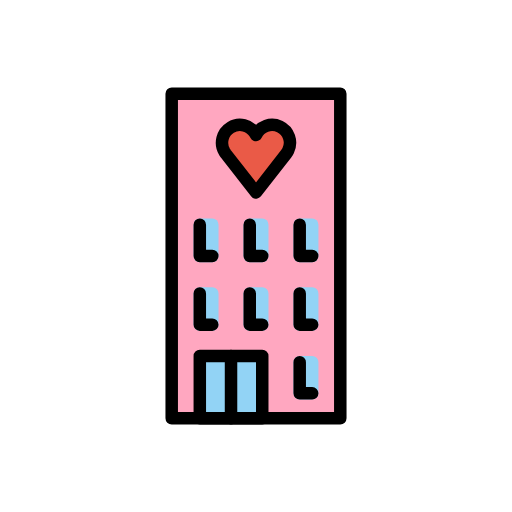
t = 0.00 s
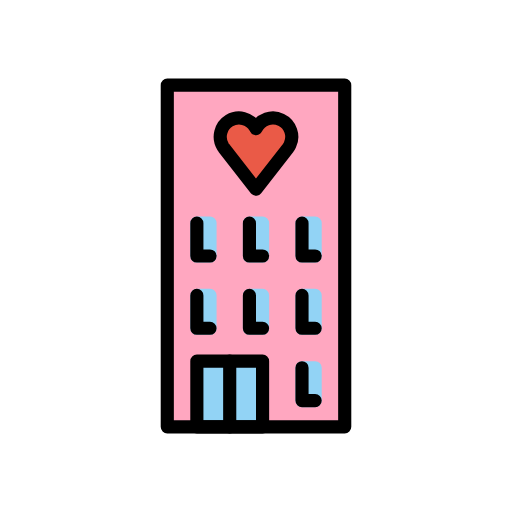
t = 0.36 s
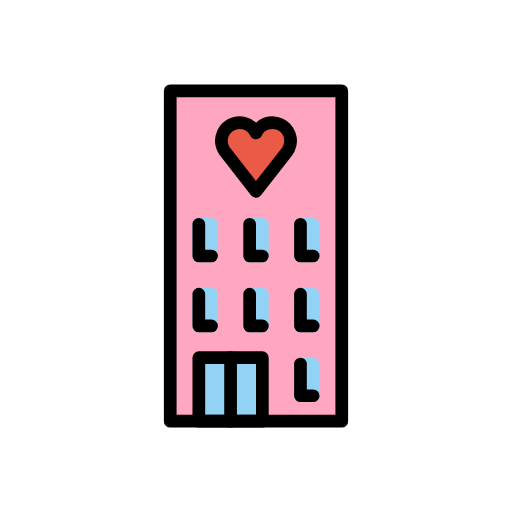
t = 0.84 s
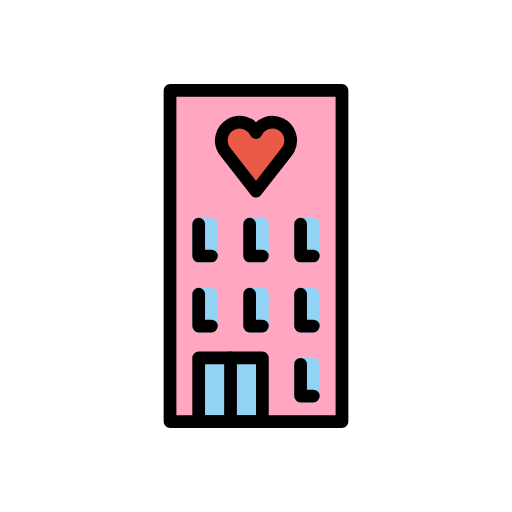
t = 1.20 s
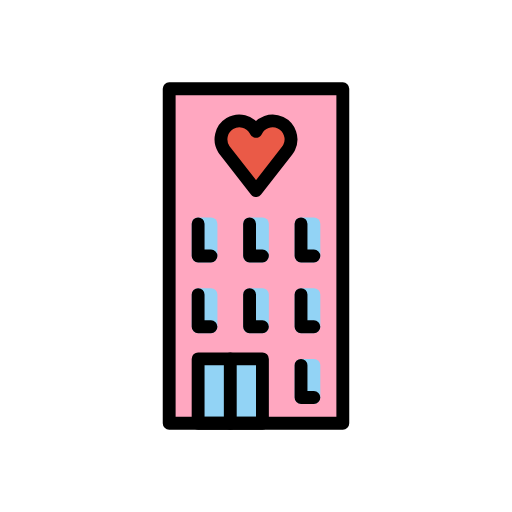
t = 1.56 s
t = 2.04 s: frame unchanged from t = 0.00 s, image omitted

The animated SVG that drew these frames (rendered in a browser with its animation timeline set to each time). Animation: 1 SMIL element (animateTransform=1); one cycle of 2.40 s, repeats indefinitely.

<?xml version='1.0' encoding='utf-8'?>
<svg xmlns="http://www.w3.org/2000/svg" id="emoji" viewBox="-5 -5 82 82" width="200" height="200" role="img">
  <title>OpenMoji: love hotel</title><g transform="translate(36 36)"><g><g transform="translate(-36 -36)"><g id="color">
    <rect x="22.5" y="10" width="27" height="52" fill="#FFA7C0" stroke="none" stroke-linecap="round" stroke-linejoin="round" stroke-miterlimit="10" stroke-width="2" />
    <rect x="27" y="52" width="10" height="10" fill="#92D3F5" stroke="none" stroke-linecap="round" stroke-linejoin="round" stroke-miterlimit="10" stroke-width="2" />
    <rect x="35" y="42" width="2" height="5" fill="none" stroke="#92D3F5" stroke-linecap="round" stroke-linejoin="round" stroke-miterlimit="10" stroke-width="2" />
    <rect x="43" y="42" width="2" height="5" fill="none" stroke="#92D3F5" stroke-linecap="round" stroke-linejoin="round" stroke-miterlimit="10" stroke-width="2" />
    <rect x="43" y="53" width="2" height="5" fill="none" stroke="#92D3F5" stroke-linecap="round" stroke-linejoin="round" stroke-miterlimit="10" stroke-width="2" />
    <rect x="27" y="42" width="2" height="5" fill="none" stroke="#92D3F5" stroke-linecap="round" stroke-linejoin="round" stroke-miterlimit="10" stroke-width="2" />
    <rect x="35" y="31" width="2" height="5" fill="none" stroke="#92D3F5" stroke-linecap="round" stroke-linejoin="round" stroke-miterlimit="10" stroke-width="2" />
    <rect x="43" y="31" width="2" height="5" fill="none" stroke="#92D3F5" stroke-linecap="round" stroke-linejoin="round" stroke-miterlimit="10" stroke-width="2" />
    <rect x="27" y="31" width="2" height="5" fill="none" stroke="#92D3F5" stroke-linecap="round" stroke-linejoin="round" stroke-miterlimit="10" stroke-width="2" />
    <path fill="#EA5A47" stroke="none" stroke-linecap="round" stroke-linejoin="round" stroke-width="2" d="M35.9997,25.8252 l-4.8692-6.2438l-0.1569-0.232c-0.8207-1.3515-0.3904-3.1124,0.9611-3.9331c1.3516-0.8207,3.1125-0.3904,3.9332,0.9611 c0.0479,0.0789,0.092,0.1601,0.1321,0.2433c0.6865-1.4244,2.3978-2.0225,3.8222-1.336c1.4243,0.6866,2.0224,2.3979,1.3359,3.8222 c-0.0761,0.158-0.1666,0.3086-0.2703,0.45L35.9997,25.8252z" />
  </g>
  <g id="hair" />
  <g id="skin" />
  <g id="skin-shadow" />
  <g id="line">
    <rect x="22.5" y="10" width="27" height="52" fill="none" stroke="#000000" stroke-linecap="round" stroke-linejoin="round" stroke-miterlimit="10" stroke-width="2" />
    <rect x="27" y="52" width="10" height="10" fill="none" stroke="#000000" stroke-linecap="round" stroke-linejoin="round" stroke-miterlimit="10" stroke-width="2" />
    <line x1="32" x2="32" y1="62" y2="52" fill="none" stroke="#000000" stroke-linecap="round" stroke-linejoin="round" stroke-miterlimit="10" stroke-width="2" />
    <path fill="none" stroke="#000000" stroke-linecap="round" stroke-linejoin="round" stroke-width="2" d="M35.9997,25.8252 l-4.8692-6.2438l-0.1569-0.232c-0.8207-1.3515-0.3904-3.1124,0.9611-3.9331c1.3516-0.8207,3.1125-0.3904,3.9332,0.9611 c0.0479,0.0789,0.092,0.1601,0.1321,0.2433c0.6865-1.4244,2.3978-2.0225,3.8222-1.336c1.4243,0.6866,2.0224,2.3979,1.3359,3.8222 c-0.0761,0.158-0.1666,0.3086-0.2703,0.45L35.9997,25.8252z" />
    <polyline fill="none" stroke="#000000" stroke-linecap="round" stroke-linejoin="round" stroke-miterlimit="10" stroke-width="2" points="37,36 35,36 35,31" />
    <polyline fill="none" stroke="#000000" stroke-linecap="round" stroke-linejoin="round" stroke-miterlimit="10" stroke-width="2" points="29,36 27,36 27,31" />
    <polyline fill="none" stroke="#000000" stroke-linecap="round" stroke-linejoin="round" stroke-miterlimit="10" stroke-width="2" points="45,36 43,36 43,31" />
    <polyline fill="none" stroke="#000000" stroke-linecap="round" stroke-linejoin="round" stroke-miterlimit="10" stroke-width="2" points="37,47 35,47 35,42" />
    <polyline fill="none" stroke="#000000" stroke-linecap="round" stroke-linejoin="round" stroke-miterlimit="10" stroke-width="2" points="29,47 27,47 27,42" />
    <polyline fill="none" stroke="#000000" stroke-linecap="round" stroke-linejoin="round" stroke-miterlimit="10" stroke-width="2" points="45,47 43,47 43,42" />
    <polyline fill="none" stroke="#000000" stroke-linecap="round" stroke-linejoin="round" stroke-miterlimit="10" stroke-width="2" points="45,58 43,58 43,53" />
  </g>
</g><animateTransform attributeName="transform" type="scale" values="1;1.07;1;1.04;1;1" dur="2.4s" repeatCount="indefinite" /></g></g></svg>
